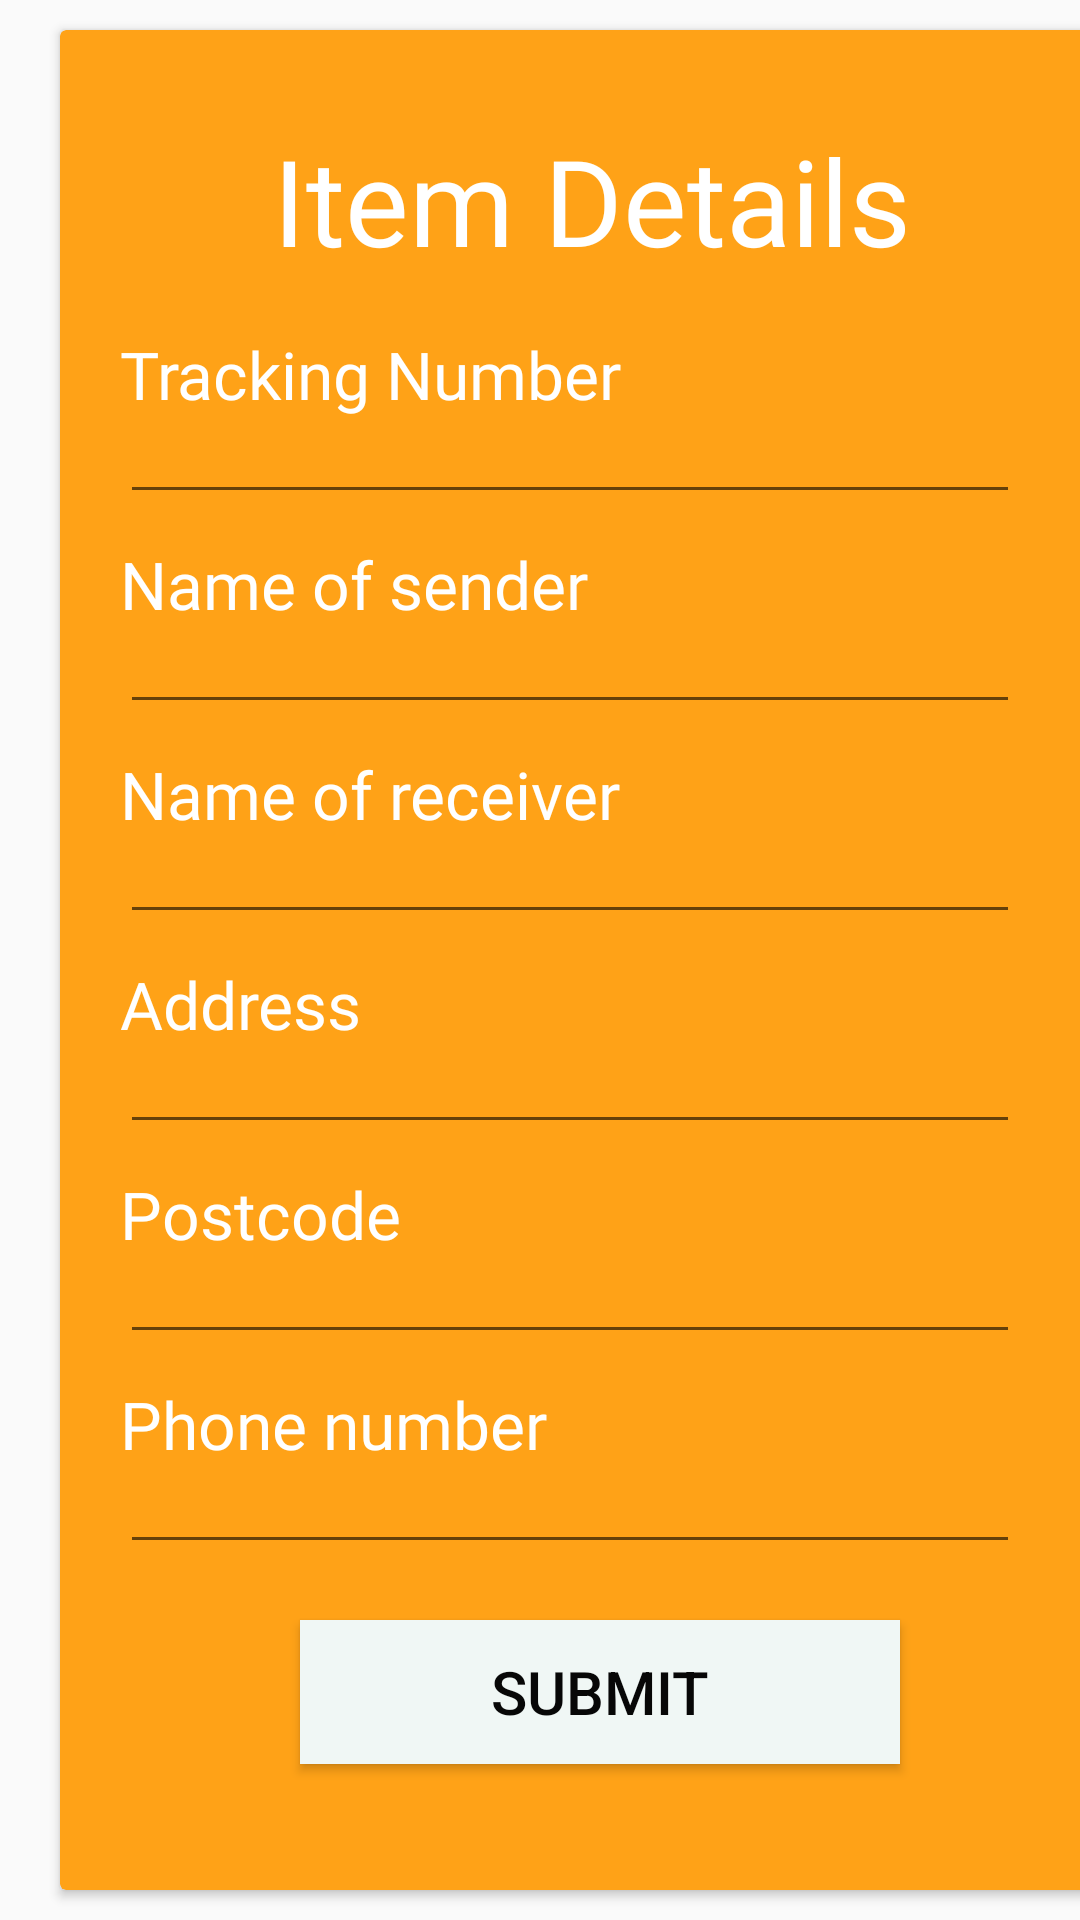

Here is an Android app screen rendered from its layout file. Give the layout XML and the strings, colors and styles it references.
<!-- AndroidManifest.xml: application theme AppTheme -->
<!-- res/layout/keyinitem.xml -->
<?xml version="1.0" encoding="utf-8"?>

<android.support.constraint.ConstraintLayout xmlns:android="http://schemas.android.com/apk/res/android"
    android:layout_width="match_parent"
    android:layout_height="match_parent"
    xmlns:tools="http://schemas.android.com/tools"
    xmlns:app="http://schemas.android.com/apk/res-auto">
    <RelativeLayout

        android:layout_width="395dp"
        android:layout_height="match_parent"
        android:gravity="center_vertical"
        tools:layout_editor_absoluteX="8dp"
        tools:layout_editor_absoluteY="0dp">

        <android.support.v7.widget.CardView
            android:layout_width="360dp"
            android:layout_height="630dp"
            android:layout_marginStart="20dp"
            android:layout_marginLeft="5dp"
            android:layout_marginTop="10dp"
            android:layout_marginEnd="20dp"
            android:layout_marginRight="25dp"
            android:layout_marginBottom="10dp"
            android:layout_gravity="center_horizontal"
            app:cardBackgroundColor="@color/colorAccent">

            <TextView
                android:id="@+id/textView"
                android:layout_width="wrap_content"
                android:layout_height="wrap_content"
                android:layout_alignParentTop="true"
                android:layout_centerHorizontal="true"
                android:layout_gravity="center_horizontal"
                android:fontFamily="@font/font_main"
                android:paddingTop="30sp"
                android:text="Item Details"
                android:textColor="@android:color/white"
                android:textSize="40sp"
                android:textStyle="" />

            
            <TextView
                android:id="@+id/textView1"
                android:layout_width="match_parent"
                android:layout_height="wrap_content"
                android:layout_marginLeft="20dp"
                android:layout_marginTop="100dp"
                android:layout_marginBottom="8dp"
                android:fontFamily="@font/font_graphica"
                android:text="Tracking Number"
                android:textColor="@android:color/white"
                android:textColorLink="@android:color/white"
                android:textSize="22sp" />

            <EditText
                android:id="@+id/track_num"
                android:layout_width="300dp"
                android:layout_height="wrap_content"
                android:layout_marginLeft="20dp"
                android:layout_marginTop="120dp"
                android:layout_marginBottom="8dp"
                android:inputType="text"
                android:textColor="@color/colorPrimary"
                android:textStyle="italic" />

            
            <TextView
                android:id="@+id/textView2"
                android:layout_width="match_parent"
                android:layout_height="wrap_content"
                android:layout_marginLeft="20dp"
                android:layout_marginTop="170dp"
                android:layout_marginBottom="8dp"
                android:fontFamily="@font/font_graphica"
                android:text="Name of sender"
                android:textColor="@android:color/white"
                android:textColorLink="@android:color/white"
                android:textSize="22sp" />

            <EditText
                android:id="@+id/dm_name"
                android:layout_width="300dp"
                android:layout_height="wrap_content"
                android:layout_marginLeft="20dp"
                android:layout_marginTop="190dp"
                android:layout_marginBottom="8dp"
                android:inputType="text"
                android:textColor="@color/colorPrimary"
                android:textStyle="italic" />

            
            <TextView
                android:id="@+id/textView3"
                android:layout_width="match_parent"
                android:layout_height="wrap_content"
                android:layout_marginLeft="20dp"
                android:layout_marginTop="240dp"
                android:layout_marginBottom="8dp"
                android:fontFamily="@font/font_graphica"
                android:text="Name of receiver"
                android:textColor="@android:color/white"
                android:textColorLink="@android:color/white"
                android:textSize="22sp" />

            <EditText
                android:id="@+id/cust_name"
                android:layout_width="300dp"
                android:layout_height="wrap_content"
                android:layout_marginLeft="20dp"
                android:layout_marginTop="260dp"
                android:layout_marginBottom="8dp"
                android:inputType="text"
                android:textColor="@color/colorPrimary"
                android:textStyle="italic" />

            
            <TextView
                android:id="@+id/textView4"
                android:layout_width="match_parent"
                android:layout_height="wrap_content"
                android:layout_marginLeft="20dp"
                android:layout_marginTop="310dp"
                android:layout_marginBottom="8dp"
                android:fontFamily="@font/font_graphica"
                android:text="Address"
                android:textColor="@android:color/white"
                android:textColorLink="@android:color/white"
                android:textSize="22sp" />

            <EditText
                android:id="@+id/cust_address"
                android:layout_width="300dp"
                android:layout_height="wrap_content"
                android:layout_marginLeft="20dp"
                android:layout_marginTop="330dp"
                android:layout_marginBottom="8dp"
                android:inputType="text"
                android:textColor="@color/colorPrimary"
                android:textStyle="italic" />

            
            <TextView
                android:id="@+id/textView5"
                android:layout_width="match_parent"
                android:layout_height="wrap_content"
                android:layout_marginLeft="20dp"
                android:layout_marginTop="380dp"
                android:layout_marginBottom="8dp"
                android:fontFamily="@font/font_graphica"
                android:text="Postcode"
                android:textColor="@android:color/white"
                android:textColorLink="@android:color/white"
                android:textSize="22sp" />

            <EditText
                android:id="@+id/cust_postcode"
                android:layout_width="300dp"
                android:layout_height="wrap_content"
                android:layout_marginLeft="20dp"
                android:layout_marginTop="400dp"
                android:layout_marginBottom="8dp"
                android:inputType="text"
                android:textColor="@color/colorPrimary"
                android:textStyle="italic" />

            
            <TextView
                android:id="@+id/textView6"
                android:layout_width="match_parent"
                android:layout_height="wrap_content"
                android:layout_marginLeft="20dp"
                android:layout_marginTop="450dp"
                android:layout_marginBottom="8dp"
                android:fontFamily="@font/font_graphica"
                android:text="Phone number"
                android:textColor="@android:color/white"
                android:textColorLink="@android:color/white"
                android:textSize="22sp" />

            <EditText
                android:id="@+id/cust_number"
                android:layout_width="300dp"
                android:layout_height="wrap_content"
                android:layout_marginLeft="20dp"
                android:layout_marginTop="470dp"
                android:layout_marginBottom="8dp"
                android:inputType="text"
                android:textColor="@color/colorPrimary"
                android:textStyle="italic" />


            
            <android.support.v7.widget.AppCompatButton
                android:id="@+id/btn_admin"
                android:layout_width="200dp"
                android:layout_height="wrap_content"
                android:layout_marginLeft="80dp"
                android:layout_marginTop="530dp"
                android:layout_marginBottom="24dp"
                android:background="@color/colorPrimaryDark"
                android:padding="5dp"
                android:text="Submit"
                android:textColor="@color/colorPrimary"
                android:textSize="20sp" />


        </android.support.v7.widget.CardView>

    </RelativeLayout>
</android.support.constraint.ConstraintLayout>
<!-- resources referenced by this layout -->
<resources>
  <color name="colorAccent">#FFA217</color>
  <color name="colorPrimary">#070707</color>
  <color name="colorPrimaryDark">#F0F7F5</color>
  <style name="AppTheme" parent="Theme.AppCompat.Light.NoActionBar">
          
          <item name="colorPrimary">#FFB600</item>
          <item name="colorPrimaryDark">#F7931E</item>
          <item name="colorAccent">#FFEB3B</item>
      </style>
</resources>
